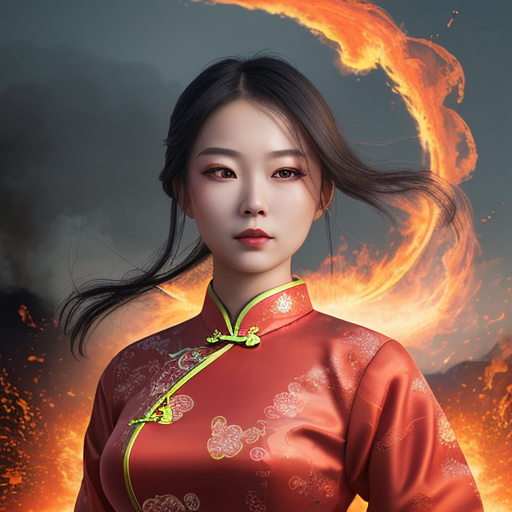
Generation parameters embedded in this image by AUTOMATIC1111 Stable Diffusion web UI or a fork of it (Forge, ...) (PNG 'parameters' text chunk):
hyperrealistic portrait of a beautiful woman wearing traditional dress qipao, floating in air with electricity surrounding, electricity in eyes, fire in background. Photograph
Steps: 20, Sampler: DPM++ 2M Karras, CFG scale: 7, Seed: 1838632413, Size: 512x512, Model hash: 879db523c3, Model: dreamshaper_8, Version: v1.6.0-2-g4afaaf8a